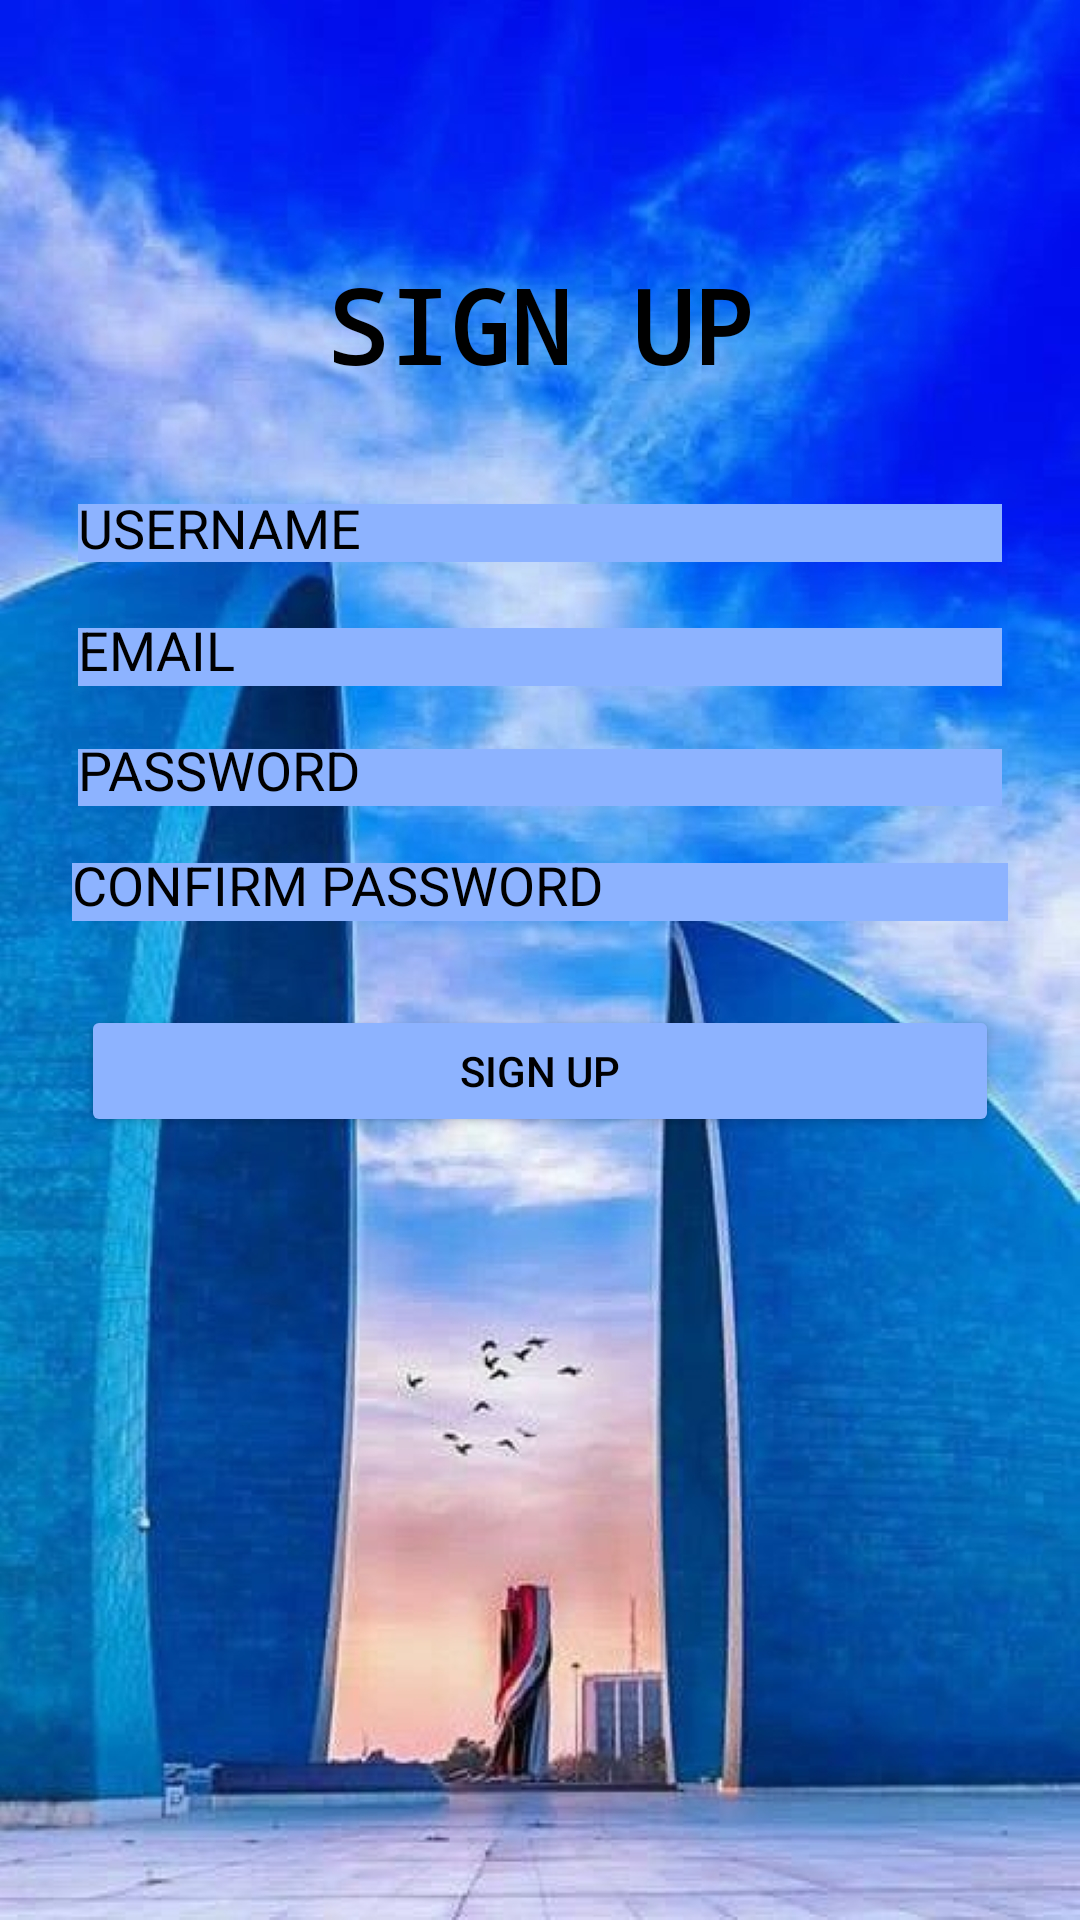

Layout XML and referenced resources for this Android screen:
<!-- AndroidManifest.xml: application theme Theme.Adnanlaithproject1999 -->
<!-- res/layout/activity_signup.xml -->
<?xml version="1.0" encoding="utf-8"?>
<androidx.constraintlayout.widget.ConstraintLayout xmlns:android="http://schemas.android.com/apk/res/android"
    xmlns:app="http://schemas.android.com/apk/res-auto"
    xmlns:tools="http://schemas.android.com/tools"
    android:layout_width="match_parent"
    android:layout_height="match_parent"
    tools:context=".SignupActivity"
    android:background="@color/teal_700"
    >

    <ImageView
        android:id="@+id/imageView3"
        android:layout_width="wrap_content"
        android:layout_height="wrap_content"
        android:background="#8DB3FF"
        app:layout_constraintBottom_toBottomOf="parent"
        app:layout_constraintEnd_toEndOf="parent"
        app:layout_constraintHorizontal_bias="0.0"
        app:layout_constraintStart_toStartOf="parent"
        app:layout_constraintTop_toTopOf="parent"
        app:layout_constraintVertical_bias="0.0"
        app:srcCompat="@drawable/q12" />

    <EditText
        android:id="@+id/password1"
        android:layout_width="0dp"
        android:layout_height="0dp"
        android:layout_marginStart="26dp"
        android:layout_marginEnd="26dp"
        android:layout_marginBottom="19dp"
        android:background="#8DB3FF"
        android:backgroundTint="#8DB3FF"
        android:ems="10"
        android:hint="PASSWORD"
        android:inputType="textPersonName"
        android:textColorHint="#000000"
        app:layout_constraintBottom_toTopOf="@+id/password2"
        app:layout_constraintEnd_toEndOf="parent"
        app:layout_constraintStart_toStartOf="parent"
        app:layout_constraintTop_toBottomOf="@+id/emilid" />

    <Button
        android:id="@+id/signup"
        android:layout_width="0dp"
        android:layout_height="44dp"
        android:layout_marginStart="27dp"
        android:layout_marginTop="28dp"
        android:layout_marginEnd="27dp"
        android:backgroundTint="#8DB3FF"
        android:onClick="signuponclick"
        android:text="SIGN UP"
        android:textColor="#000000"
        app:iconTint="#000000"
        app:layout_constraintEnd_toEndOf="parent"
        app:layout_constraintStart_toStartOf="parent"
        app:layout_constraintTop_toBottomOf="@+id/password2" />

    <TextView
        android:id="@+id/textView"
        android:layout_width="wrap_content"
        android:layout_height="wrap_content"
        android:fontFamily="monospace"
        android:text="SIGN UP"
        android:textAlignment="center"
        android:textAllCaps="false"
        android:textAppearance="@style/TextAppearance.AppCompat.Display3"
        android:textColor="#000000"
        android:textSize="34sp"
        android:textStyle="bold"
        app:layout_constraintBottom_toBottomOf="parent"
        app:layout_constraintEnd_toEndOf="parent"
        app:layout_constraintStart_toStartOf="parent"
        app:layout_constraintTop_toTopOf="parent"
        app:layout_constraintVertical_bias="0.144" />

    <EditText
        android:id="@+id/emilid"
        android:layout_width="0dp"
        android:layout_height="0dp"
        android:layout_marginStart="26dp"
        android:layout_marginEnd="26dp"
        android:layout_marginBottom="21dp"
        android:background="#8DB3FF"
        android:backgroundTint="#8DB3FF"
        android:ems="10"
        android:hint="EMAIL"
        android:inputType="textPersonName"
        android:textColorHint="#000000"
        app:layout_constraintBottom_toTopOf="@+id/password1"
        app:layout_constraintEnd_toEndOf="parent"
        app:layout_constraintStart_toStartOf="parent"
        app:layout_constraintTop_toBottomOf="@+id/usernameid" />

    <EditText
        android:id="@+id/usernameid"
        android:layout_width="0dp"
        android:layout_height="0dp"
        android:layout_marginStart="26dp"
        android:layout_marginTop="168dp"
        android:layout_marginEnd="26dp"
        android:layout_marginBottom="22dp"
        android:background="#8DB3FF"
        android:backgroundTint="#8DB3FF"
        android:ems="10"
        android:hint="USERNAME"
        android:includeFontPadding="false"
        android:inputType="textPersonName"
        android:textAlignment="viewStart"
        android:textColorHint="#000000"
        app:layout_constraintBottom_toTopOf="@+id/emilid"
        app:layout_constraintEnd_toEndOf="parent"
        app:layout_constraintStart_toStartOf="parent"
        app:layout_constraintTop_toTopOf="parent" />

    <EditText
        android:id="@+id/password2"
        android:layout_width="0dp"
        android:layout_height="0dp"
        android:layout_marginStart="24dp"
        android:layout_marginEnd="24dp"
        android:layout_marginBottom="333dp"
        android:background="#8DB3FF"
        android:backgroundTint="#8DB3FF"
        android:ems="10"
        android:hint="CONFIRM PASSWORD"
        android:inputType="textPersonName"
        android:textColorHint="#000000"
        app:layout_constraintBottom_toBottomOf="parent"
        app:layout_constraintEnd_toEndOf="parent"
        app:layout_constraintStart_toStartOf="parent"
        app:layout_constraintTop_toBottomOf="@+id/password1" />
</androidx.constraintlayout.widget.ConstraintLayout>
<!-- resources referenced by this layout -->
<resources>
  <!-- drawable q12: jpg bitmap (drawable, 723175 bytes) -->
  <style name="Theme.Adnanlaithproject1999" parent="Theme.MaterialComponents.DayNight.DarkActionBar">
          
          <item name="colorPrimary">@color/purple_500</item>
          <item name="colorPrimaryVariant">@color/purple_700</item>
          <item name="colorOnPrimary">@color/white</item>
          
          <item name="colorSecondary">@color/teal_200</item>
          <item name="colorSecondaryVariant">@color/teal_700</item>
          <item name="colorOnSecondary">@color/black</item>
          
          <item name="android:statusBarColor">?attr/colorPrimaryVariant</item>
          
      </style>
  <!-- not gathered from this repository: default colours our renderer supplied (Android Studio template values) -->
  <color name="purple_500">#FF6200EE</color>
  <color name="purple_700">#FF3700B3</color>
  <color name="teal_200">#FF03DAC5</color>
  <color name="teal_700">#FF018786</color>
  <color name="black">#FF000000</color>
  <color name="white">#FFFFFFFF</color>
</resources>
